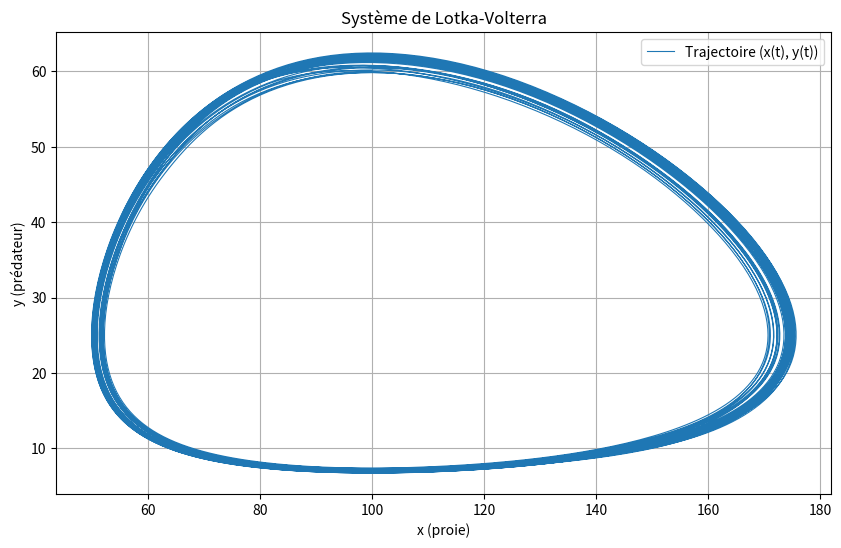

Source code (Python):
import numpy as np 
import matplotlib.pyplot as plt
from scipy.integrate import solve_ivp

#première simulation du système de Lotka-Volterra à base de ce qui à était trouver sur https://fr.wikipedia.org/wiki/%C3%89quations_de_pr%C3%A9dation_de_Lotka-Volterra 

alpha=5 # taux de reproduction intrinsèque des proies
beta=0.2 # taux de mortalité des proies dû aux prédateurs rencontrés 
delta=0.15 # taux de reproduction des prédateurs en fonction des proies rencontrées et mangées
gama=15 # taux de mortalité intrinsèque des prédateurs

def lot_vol(t, state):
    x, y = state 
    dxdt = x * (alpha - beta * y)
    dydt = y * (delta * x - gama)
    return [dxdt, dydt]

# Conditions intials
t_span = (0, 30)
t_eval = np.linspace(*t_span, 10000)
initial_state = [100, 60]

solution = solve_ivp(lot_vol, t_span, initial_state, t_eval=t_eval)

plt.figure(figsize=(10, 6))
plt.plot(solution.y[0], solution.y[1], lw=0.8, label="Trajectoire (x(t), y(t))")
plt.title("Système de Lotka-Volterra")
plt.xlabel("x (proie)")
plt.ylabel("y (prédateur)")
plt.grid(True)
plt.legend()
plt.show()